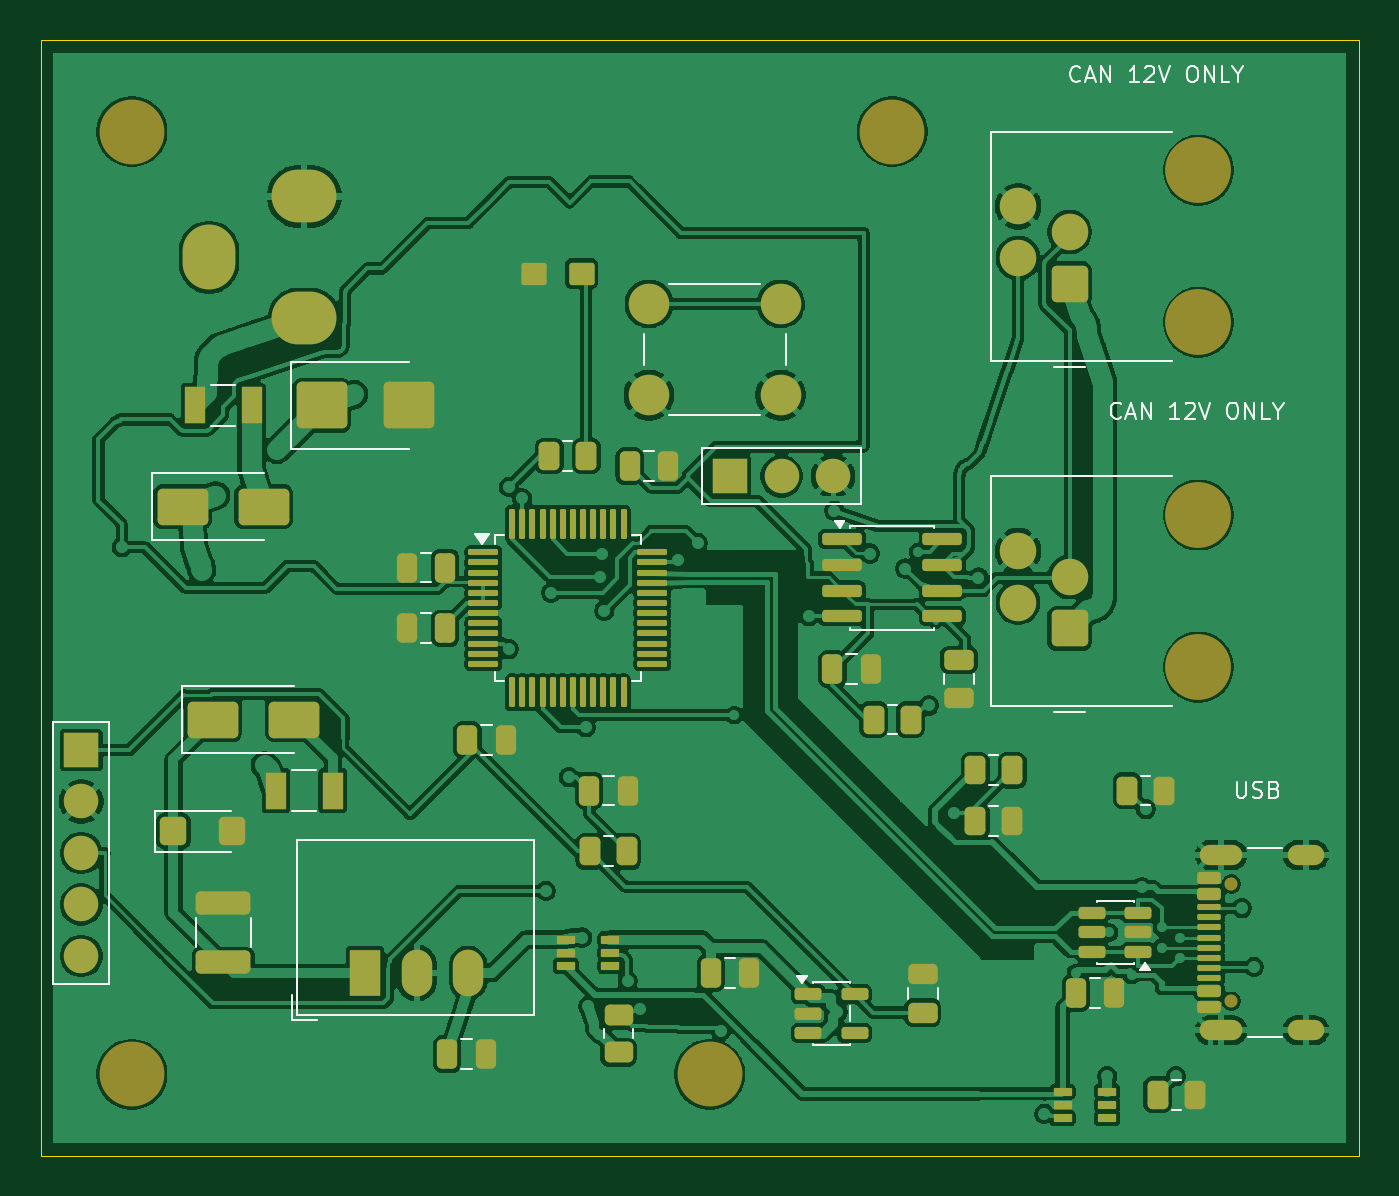
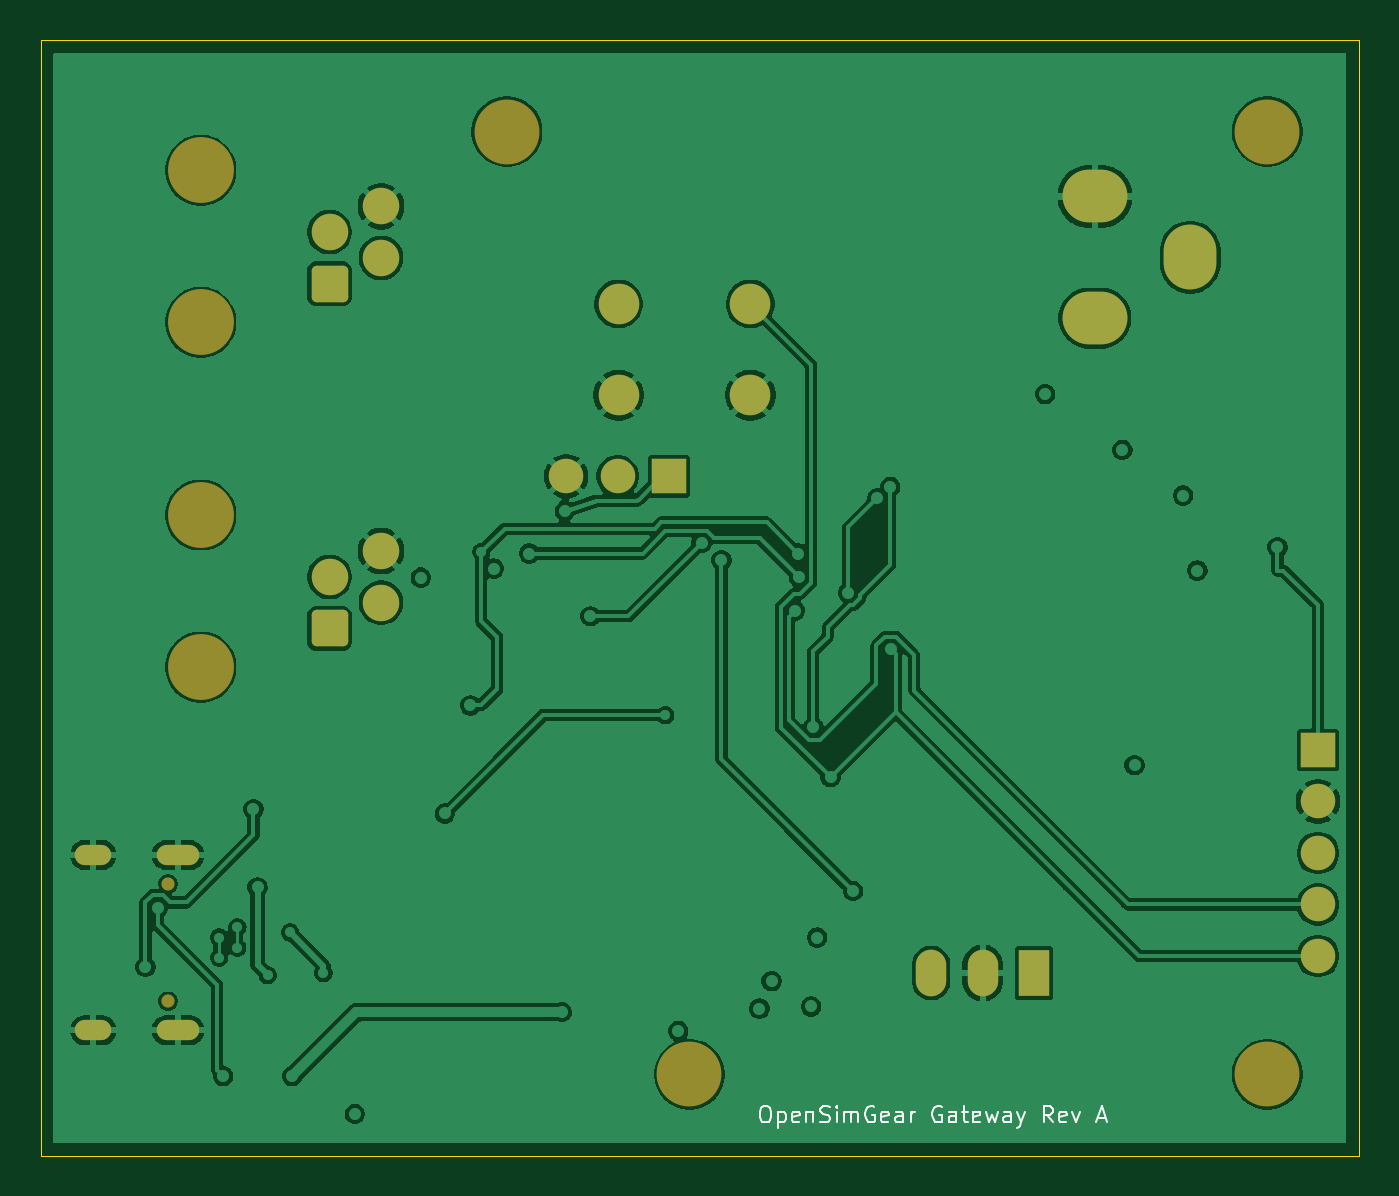
Circuit board: 9 layer files. Board 65.0 x 55.0 mm.
- bottom_copper: gateway-B_Cu.gbl (136113 bytes)
- bottom_mask: gateway-B_Mask.gbs (2779 bytes)
- paste: gateway-B_Paste.gbp (459 bytes)
- bottom_silk: gateway-B_Silkscreen.gbo (14773 bytes)
- outline: gateway-Edge_Cuts.gm1 (697 bytes)
- top_copper: gateway-F_Cu.gtl (302745 bytes)
- top_mask: gateway-F_Mask.gts (9450 bytes)
- paste: gateway-F_Paste.gtp (7857 bytes)
- top_silk: gateway-F_Silkscreen.gto (25273 bytes)

=== bottom_copper: gateway-B_Cu.gbl (136113 bytes, source omitted) ===
=== bottom_mask: gateway-B_Mask.gbs (2779 bytes, source withheld) ===
=== paste: gateway-B_Paste.gbp ===
%TF.GenerationSoftware,KiCad,Pcbnew,10.0.6*%
%TF.CreationDate,2026-10-12T14:22:55+02:00*%
%TF.ProjectId,gateway,67617465-7761-4792-9e6b-696361645f70,A prototype*%
%TF.SameCoordinates,Original*%
%TF.FileFunction,Paste,Bot*%
%TF.FilePolarity,Positive*%
%FSLAX46Y46*%
G04 Gerber Fmt 4.6, Leading zero omitted, Abs format (unit mm)*
G04 Created by KiCad (PCBNEW 10.0.6) date 2026-10-12 14:22:55*
%MOMM*%
%LPD*%
G01*
G04 APERTURE LIST*
G04 APERTURE END LIST*
M02*

=== bottom_silk: gateway-B_Silkscreen.gbo (14773 bytes, source omitted) ===
=== outline: gateway-Edge_Cuts.gm1 ===
%TF.GenerationSoftware,KiCad,Pcbnew,10.0.6*%
%TF.CreationDate,2026-10-12T14:22:55+02:00*%
%TF.ProjectId,gateway,67617465-7761-4792-9e6b-696361645f70,A prototype*%
%TF.SameCoordinates,Original*%
%TF.FileFunction,Profile,NP*%
%FSLAX46Y46*%
G04 Gerber Fmt 4.6, Leading zero omitted, Abs format (unit mm)*
G04 Created by KiCad (PCBNEW 10.0.6) date 2026-10-12 14:22:55*
%MOMM*%
%LPD*%
G01*
G04 APERTURE LIST*
%TA.AperFunction,Profile*%
%ADD10C,0.050000*%
%TD*%
G04 APERTURE END LIST*
D10*
X100000000Y-100000000D02*
X165000000Y-100000000D01*
X100000000Y-155000000D02*
X100000000Y-100000000D01*
X165000000Y-100000000D02*
X165000000Y-155000000D01*
X165000000Y-155000000D02*
X100000000Y-155000000D01*
M02*

=== top_copper: gateway-F_Cu.gtl (302745 bytes, source omitted) ===
=== top_mask: gateway-F_Mask.gts (9450 bytes, source omitted) ===
=== paste: gateway-F_Paste.gtp (7857 bytes, source omitted) ===
=== top_silk: gateway-F_Silkscreen.gto (25273 bytes, source omitted) ===
